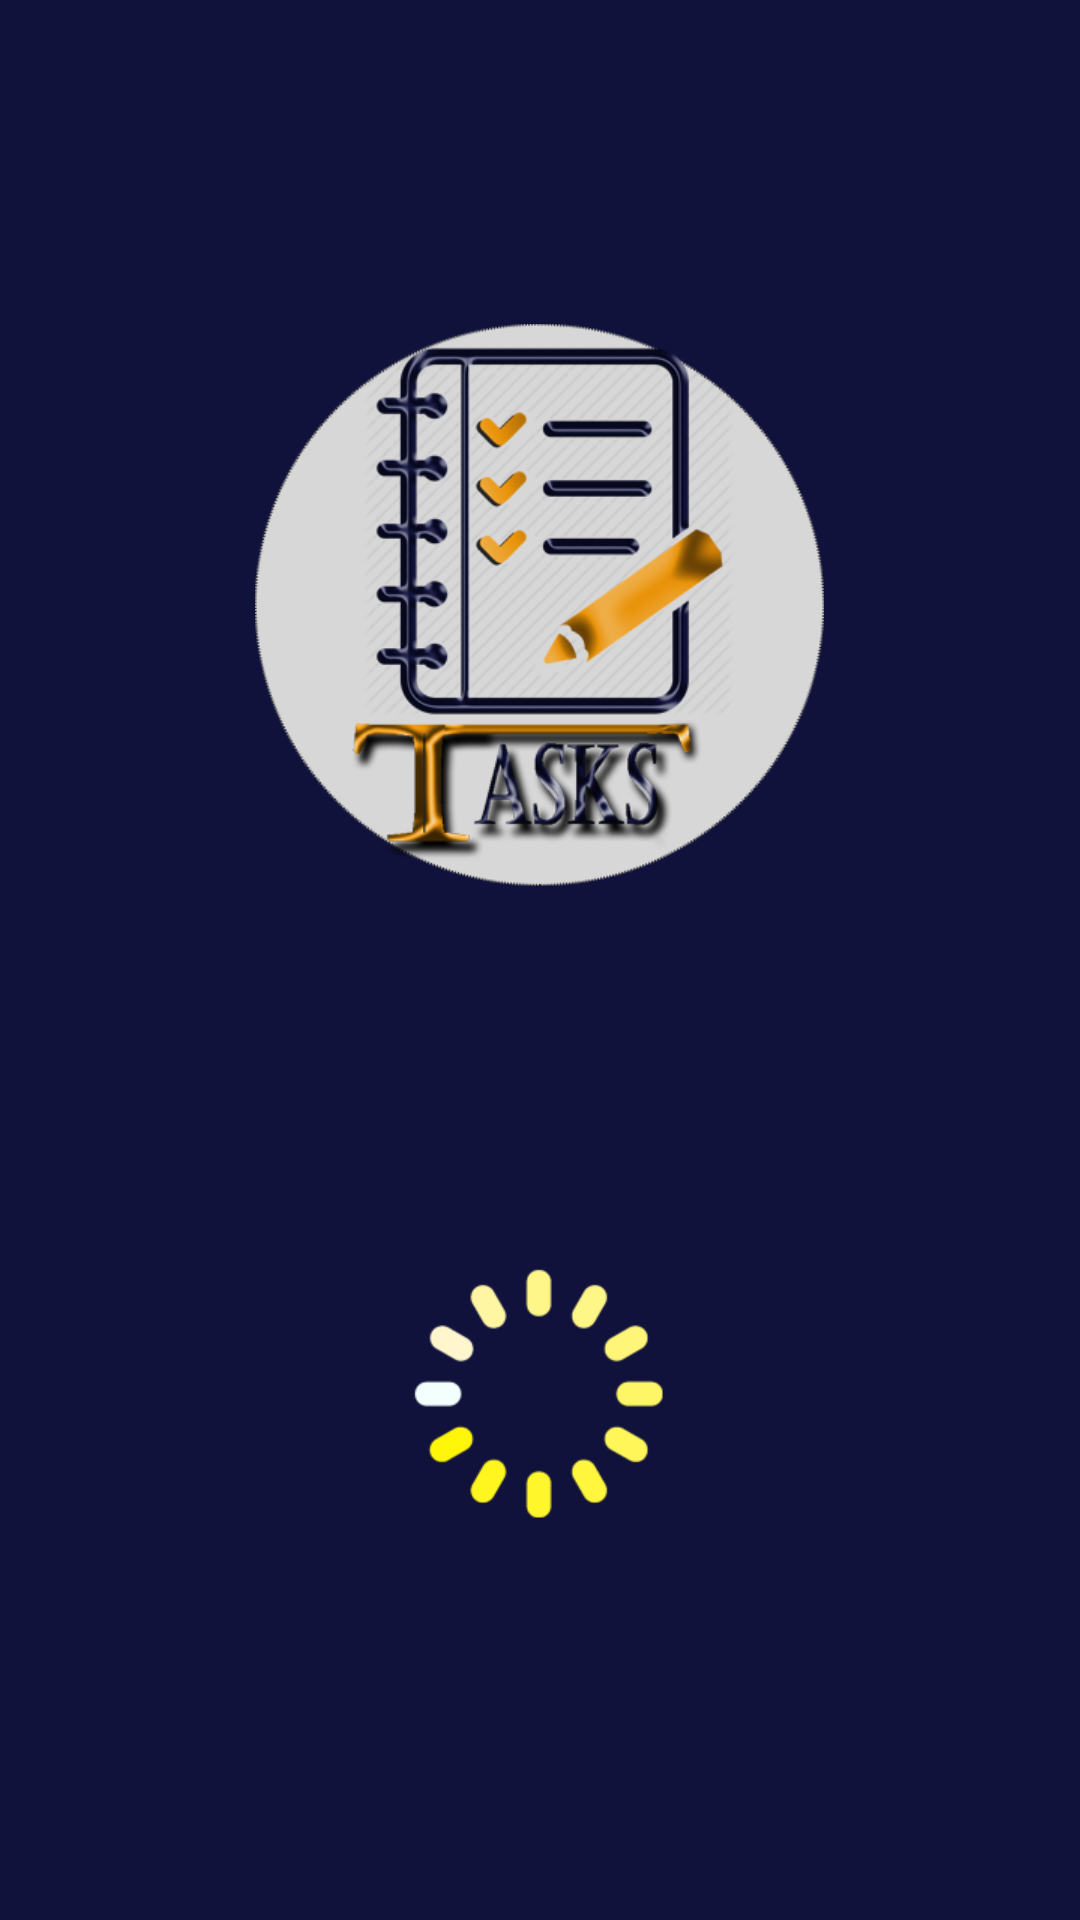

Write the Android layout XML for this screen, with the resource values it uses.
<!-- AndroidManifest.xml: application theme AppTheme -->
<!-- res/layout/splash.xml -->
<?xml version="1.0" encoding="utf-8"?>
<LinearLayout
    xmlns:android="http://schemas.android.com/apk/res/android"
    android:layout_width="match_parent"
    android:layout_height="match_parent"
    android:background="@mipmap/alrakizaback"

    >

    <LinearLayout
        android:layout_width="match_parent"
        android:layout_height="match_parent"
        android:orientation="vertical"
        android:layout_gravity="center"
        android:paddingBottom="40dp"
        >
        <ImageView
            android:layout_width="wrap_content"
            android:layout_height="wrap_content"
            android:id="@+id/text2"
            android:src="@mipmap/logo_s"
            android:layout_gravity="center"
            android:layout_marginTop="50dp"
            android:layout_weight="1"
            />


        <ImageView
            android:layout_width="wrap_content"
            android:layout_height="wrap_content"
            android:layout_gravity="center"
            android:layout_weight="1"
            android:id="@+id/loading"
            android:src="@mipmap/loading"
            android:layout_marginBottom="30dp"
            />
    </LinearLayout>
</LinearLayout>
<!-- resources referenced by this layout -->
<resources>
  <!-- mipmap alrakizaback: png bitmap (mipmap-xhdpi, 24053 bytes) -->
  <!-- mipmap loading: png bitmap (mipmap-xhdpi, 25704 bytes) -->
  <!-- mipmap logo_s: png bitmap (mipmap-xhdpi, 108894 bytes) -->
  <style name="AppTheme" parent="Theme.AppCompat.Light.NoActionBar">
          
          <item name="colorPrimary">@color/colorPrimary</item>
          <item name="colorPrimaryDark">@color/logo</item>
          <item name="colorAccent">@color/logo</item>
  
          <item name="android:dropDownSpinnerStyle">@style/SpinnerTheme   </item>
  
      </style>
  <color name="colorPrimary">#10123b</color>
  <color name="logo">#ab6a13</color>
  <style name="SpinnerTheme" parent="android:Widget.Spinner">
          <item name="android:background">@mipmap/textbox</item>
  
      </style>
</resources>
